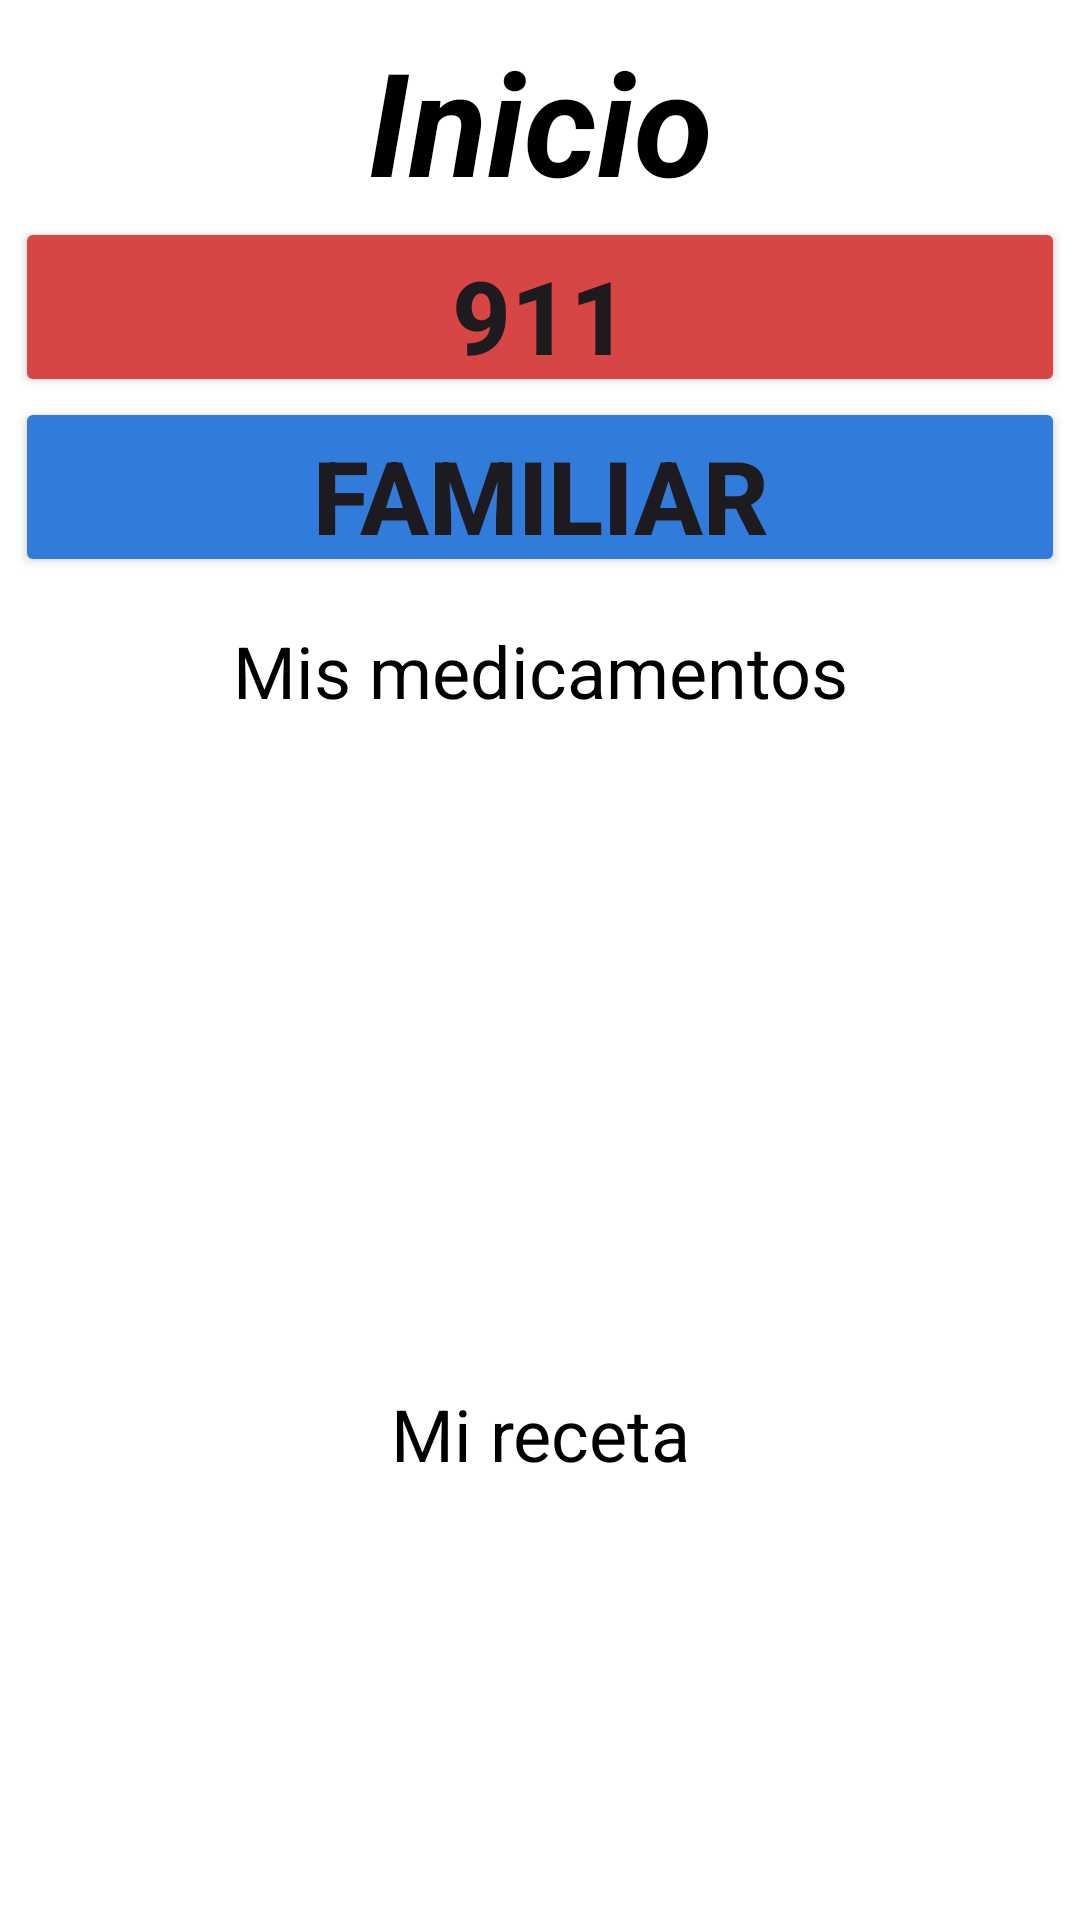

Produce the Android XML layout that renders to this screen, including the resource entries it uses.
<!-- AndroidManifest.xml: application theme Theme.MedInfoMovil -->
<!-- res/layout/fragment_home.xml -->
<?xml version="1.0" encoding="utf-8"?>
<LinearLayout xmlns:android="http://schemas.android.com/apk/res/android"
    xmlns:app="http://schemas.android.com/apk/res-auto"
    xmlns:tools="http://schemas.android.com/tools"
    android:layout_width="match_parent"
    android:layout_height="match_parent"
    android:orientation="vertical"
    android:background="@color/white"
    android:paddingLeft="5dp"
    android:paddingRight="5dp"
    tools:context=".ui.home.HomeFragment">

    <TextView
        android:layout_width="match_parent"
        android:layout_height="wrap_content"
        android:layout_marginStart="8dp"
        android:layout_marginTop="8dp"
        android:layout_marginEnd="8dp"
        android:text="Inicio"
        android:textAlignment="center"
        android:textColor="#000000"
        android:textSize="48sp"
        android:textStyle="bold|italic" />

    <Button
        android:id="@+id/btn911"
        android:layout_width="match_parent"
        android:layout_height="60dp"
        android:backgroundTint="#D84545"
        android:text="911"
        android:textAlignment="center"
        android:textSize="34sp"
        android:textStyle="bold"
        app:cornerRadius="0dp" />

    <Button
        android:id="@+id/btnFamiliar"
        android:layout_width="match_parent"
        android:layout_height="60dp"
        android:backgroundTint="@color/azul_oscuro"
        android:text="Familiar"
        android:textAlignment="center"
        android:textSize="34sp"
        android:textStyle="bold"
        app:cornerRadius="0dp" />

    <LinearLayout
        android:id="@+id/linearlyInformacion"
        android:layout_width="match_parent"
        android:layout_height="wrap_content"
        android:orientation="vertical">

        <TextView
            android:layout_width="match_parent"
            android:layout_height="wrap_content"
            android:layout_marginBottom="5dp"
            android:layout_marginTop="15dp"
            android:text="Mis medicamentos"
            android:textAlignment="center"
            android:textColor="@color/black"
            android:textSize="24sp" />

        <ListView
            android:id="@+id/lvMedicamentos"
            android:layout_width="match_parent"
            android:layout_height="207dp"
            android:layout_marginBottom="10dp">

        </ListView>

        <TextView
            android:id="@+id/textView5"
            android:layout_width="match_parent"
            android:layout_height="wrap_content"
            android:layout_marginBottom="5dp"
            android:text="Mi receta"
            android:textAlignment="center"
            android:textColor="@color/black"
            android:textSize="24sp" />

        <ListView
            android:id="@+id/lvReceta"
            android:layout_width="match_parent"
            android:layout_height="150dp" />
    </LinearLayout>

    <TextView
        android:id="@+id/tvVacio"
        android:layout_marginTop="15dp"
        android:layout_width="match_parent"
        android:layout_height="wrap_content"
        android:text="No tienes recetas activas, activa una aquí  \n o registra una nueva desde nuestra página web \n www.medinfo.com.mx"
        android:textAlignment="center"
        android:textColor="@color/black"
        android:textSize="18sp"
        android:textStyle="bold" />

</LinearLayout>
<!-- resources referenced by this layout -->
<resources>
  <color name="azul_oscuro">#317CDA</color>
  <color name="black">#FF000000</color>
  <color name="white">#FFFFFFFF</color>
  <style name="Theme.MedInfoMovil" parent="Base.Theme.MedInfoMovil" />
  <style name="Base.Theme.MedInfoMovil" parent="Theme.Material3.DayNight.NoActionBar">
          
          
      </style>
</resources>
